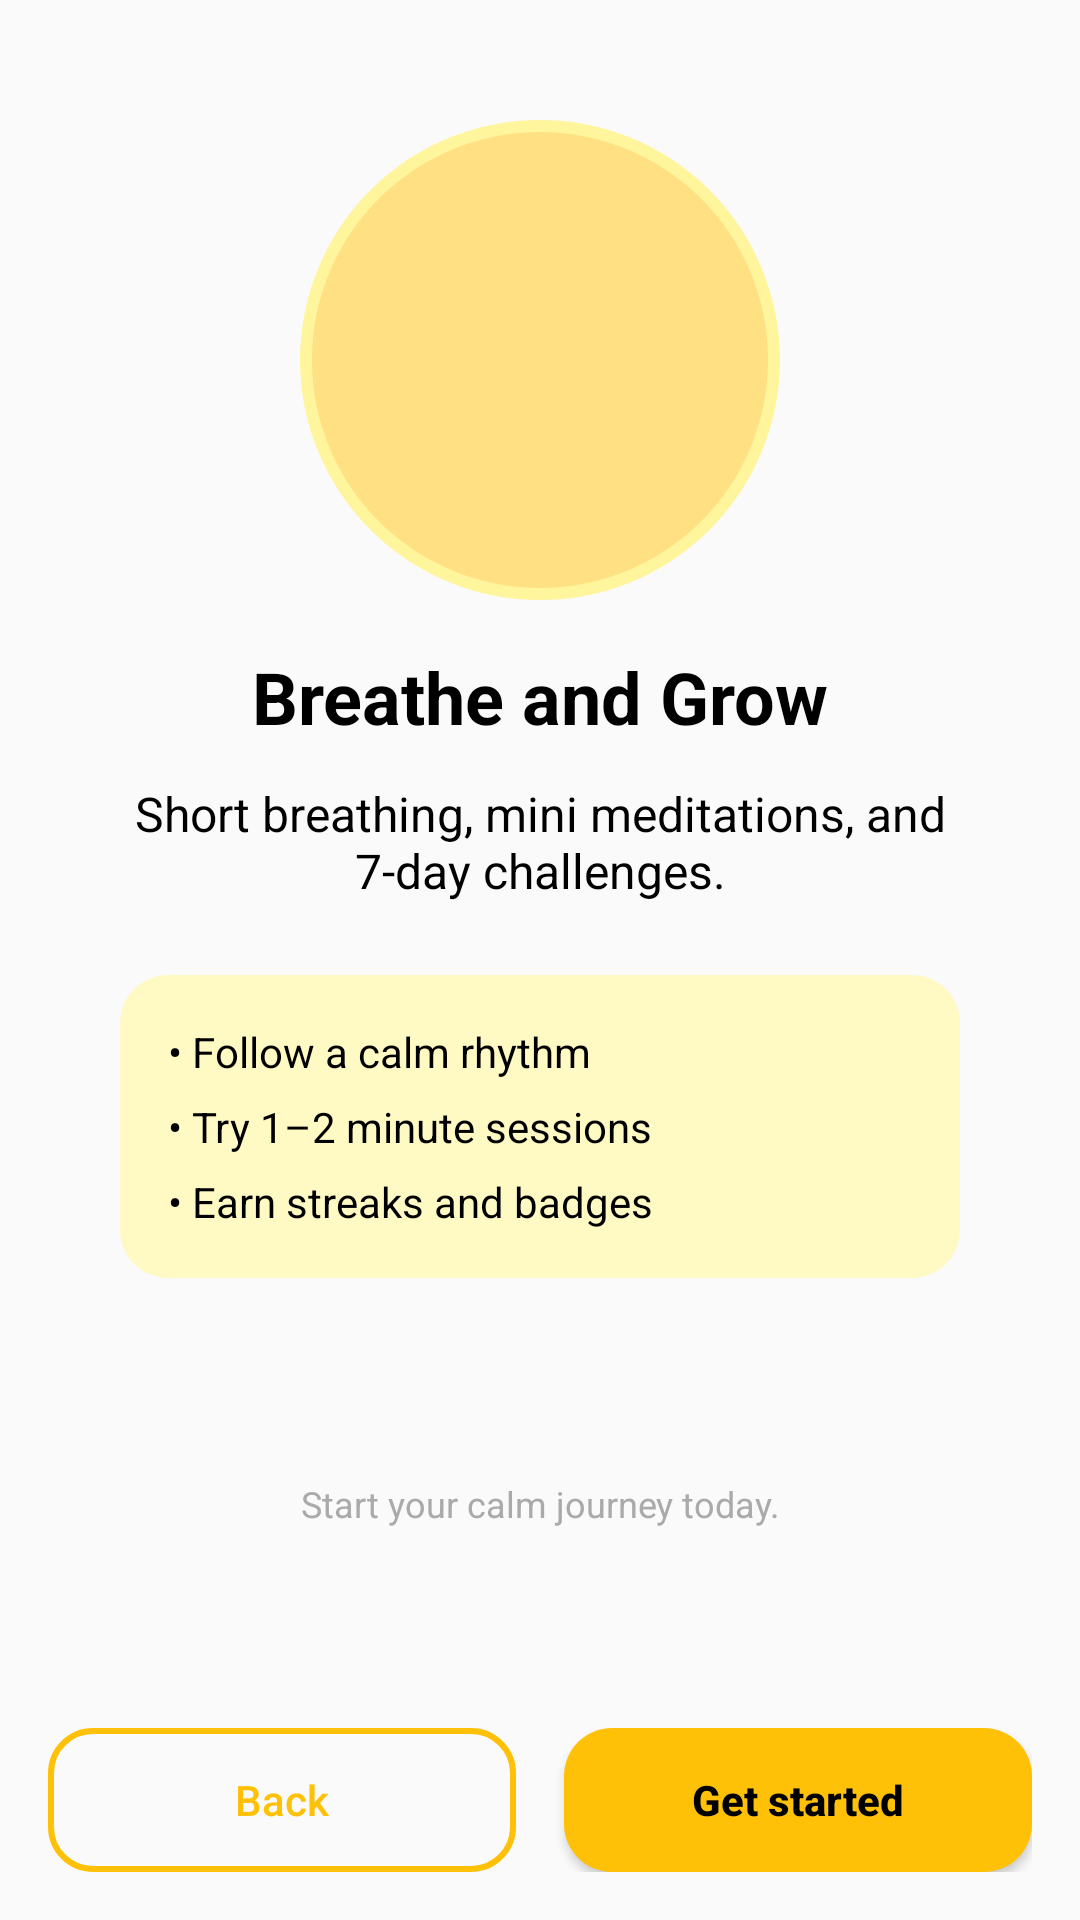

Layout XML and referenced resources for this Android screen:
<!-- AndroidManifest.xml: application theme Theme.Moodmuseplus -->
<!-- res/layout/activity_onboarding3.xml -->
<?xml version="1.0" encoding="utf-8"?>
<androidx.constraintlayout.widget.ConstraintLayout xmlns:android="http://schemas.android.com/apk/res/android"
    xmlns:app="http://schemas.android.com/apk/res-auto"
    android:layout_width="match_parent"
    android:layout_height="match_parent"
    android:background="@color/bg_primary_60"
    android:padding="16dp">

    <ScrollView
        android:id="@+id/scroll"
        android:layout_width="0dp"
        android:layout_height="0dp"
        android:fillViewport="true"
        app:layout_constraintTop_toTopOf="parent"
        app:layout_constraintBottom_toTopOf="@+id/bottom_bar"
        app:layout_constraintStart_toStartOf="parent"
        app:layout_constraintEnd_toEndOf="parent">

        <androidx.constraintlayout.widget.ConstraintLayout
            android:layout_width="match_parent"
            android:layout_height="wrap_content">

            
            <ImageView
                android:id="@+id/iv_breath_circle"
                android:layout_width="160dp"
                android:layout_height="160dp"
                android:background="@drawable/breathing_circle"
                android:contentDescription="@string/cd_app_logo"
                android:layout_marginTop="24dp"
                app:layout_constraintTop_toTopOf="parent"
                app:layout_constraintStart_toStartOf="parent"
                app:layout_constraintEnd_toEndOf="parent" />

            <TextView
                android:id="@+id/tv_title"
                android:layout_width="0dp"
                android:layout_height="wrap_content"
                android:text="@string/ob3_title"
                android:textSize="24sp"
                android:textStyle="bold"
                android:textColor="@android:color/black"
                android:gravity="center"
                android:layout_marginTop="16dp"
                app:layout_constraintTop_toBottomOf="@id/iv_breath_circle"
                app:layout_constraintStart_toStartOf="parent"
                app:layout_constraintEnd_toEndOf="parent" />

            <TextView
                android:id="@+id/tv_body"
                android:layout_width="0dp"
                android:layout_height="wrap_content"
                android:text="@string/ob3_body"
                android:textSize="16sp"
                android:textColor="@android:color/black"
                android:gravity="center"
                android:layout_marginTop="12dp"
                android:layout_marginStart="24dp"
                android:layout_marginEnd="24dp"
                app:layout_constraintTop_toBottomOf="@id/tv_title"
                app:layout_constraintStart_toStartOf="parent"
                app:layout_constraintEnd_toEndOf="parent" />

            
            <LinearLayout
                android:id="@+id/ll_features"
                android:layout_width="0dp"
                android:layout_height="wrap_content"
                android:layout_marginStart="24dp"
                android:layout_marginEnd="24dp"
                android:layout_marginTop="24dp"
                android:padding="16dp"
                android:orientation="vertical"
                android:background="@drawable/bg_secondary_card"
                app:layout_constraintTop_toBottomOf="@id/tv_body"
                app:layout_constraintStart_toStartOf="parent"
                app:layout_constraintEnd_toEndOf="parent">

                <TextView
                    android:layout_width="match_parent"
                    android:layout_height="wrap_content"
                    android:text="@string/ob3_card_line1"
                    android:textColor="@android:color/black"
                    android:layout_marginBottom="6dp"/>

                <TextView
                    android:layout_width="match_parent"
                    android:layout_height="wrap_content"
                    android:text="@string/ob3_card_line2"
                    android:textColor="@android:color/black"
                    android:layout_marginBottom="6dp"/>

                <TextView
                    android:layout_width="match_parent"
                    android:layout_height="wrap_content"
                    android:text="@string/ob3_card_line3"
                    android:textColor="@android:color/black"/>
            </LinearLayout>

            <TextView
                android:id="@+id/tv_hint"
                android:layout_width="0dp"
                android:layout_height="wrap_content"
                android:text="@string/ob1_footer_hint"
                android:textSize="12sp"
                android:textColor="@android:color/darker_gray"
                android:gravity="center"
                android:layout_marginTop="16dp"
                android:layout_marginBottom="16dp"
                app:layout_constraintTop_toBottomOf="@id/ll_features"
                app:layout_constraintStart_toStartOf="parent"
                app:layout_constraintEnd_toEndOf="parent"
                app:layout_constraintBottom_toBottomOf="parent"/>

        </androidx.constraintlayout.widget.ConstraintLayout>
    </ScrollView>

    
    <LinearLayout
        android:id="@+id/bottom_bar"
        android:layout_width="0dp"
        android:layout_height="wrap_content"
        android:orientation="horizontal"
        android:gravity="center"
        app:layout_constraintBottom_toBottomOf="parent"
        app:layout_constraintStart_toStartOf="parent"
        app:layout_constraintEnd_toEndOf="parent">

        <androidx.appcompat.widget.AppCompatButton
            android:id="@+id/btn_back"
            android:layout_width="0dp"
            android:layout_height="wrap_content"
            android:layout_weight="1"
            android:text="@string/back"
            android:textAllCaps="false"
            android:background="@drawable/bg_button_outline"
            android:textColor="@color/accent_10"
            android:paddingTop="14dp"
            android:paddingBottom="14dp"
            android:layout_marginEnd="8dp"/>

        <androidx.appcompat.widget.AppCompatButton
            android:id="@+id/btn_get_started"
            android:layout_width="0dp"
            android:layout_height="wrap_content"
            android:layout_weight="1"
            android:text="@string/ob3_cta"
            android:textAllCaps="false"
            android:textStyle="bold"
            android:textColor="@color/accent_on"
            android:background="@drawable/bg_button_accent"
            android:paddingTop="14dp"
            android:paddingBottom="14dp"
            android:layout_marginStart="8dp"/>
    </LinearLayout>

</androidx.constraintlayout.widget.ConstraintLayout>
<!-- resources referenced by this layout -->
<resources>
  <color name="accent_10">#FFC107</color>
  <color name="accent_on">#000000</color>
  <color name="bg_primary_60">#FAFAFA</color>
  <!-- drawable bg_button_accent (drawable) -->
  <?xml version="1.0" encoding="utf-8"?>
  <ripple xmlns:android="http://schemas.android.com/apk/res/android"
      android:color="@color/accent_10">
      <item>
          <shape>
              <solid android:color="@color/accent_10"/>
              <corners android:radius="16dp"/>
              <padding android:left="12dp" android:top="10dp" android:right="12dp" android:bottom="10dp"/>
          </shape>
      </item>
  </ripple>
  <!-- drawable bg_button_outline (drawable) -->
  <?xml version="1.0" encoding="utf-8"?>
  <ripple xmlns:android="http://schemas.android.com/apk/res/android"
      android:color="#22000000">
      <item>
          <shape>
              <solid android:color="@android:color/transparent"/>
              <stroke android:width="2dp" android:color="@color/accent_10"/>
              <corners android:radius="14dp"/>
          </shape>
      </item>
  </ripple>
  <!-- drawable bg_secondary_card (drawable) -->
  <shape xmlns:android="http://schemas.android.com/apk/res/android">
      <solid android:color="@color/secondary_30_light"/>
      <corners android:radius="16dp"/>
      <padding android:left="16dp" android:top="16dp" android:right="16dp" android:bottom="16dp"/>
  </shape>
  <!-- drawable breathing_circle (drawable) -->
  <?xml version="1.0" encoding="utf-8"?>
  <shape xmlns:android="http://schemas.android.com/apk/res/android" android:shape="oval">
      <size android:width="160dp" android:height="160dp"/>
      <solid android:color="@color/secondary_30_softgold"/>
      <stroke android:width="4dp" android:color="@color/secondary_30_medium"/>
  </shape>
  <string name="back">Back</string>
  <string name="cd_app_logo">MoodMuse logo</string>
  <string name="ob1_footer_hint">Start your calm journey today.</string>
  <string name="ob3_body">Short breathing, mini meditations, and 7-day challenges.</string>
  <string name="ob3_card_line1">• Follow a calm rhythm</string>
  <string name="ob3_card_line2">• Try 1–2 minute sessions</string>
  <string name="ob3_card_line3">• Earn streaks and badges</string>
  <string name="ob3_cta">Get started</string>
  <string name="ob3_title">Breathe and Grow</string>
  <style name="Theme.Moodmuseplus" parent="Base.Theme.Moodmuseplus" />
  <color name="secondary_30_light">#FFF9C4</color>
  <color name="secondary_30_softgold">#FFE082</color>
  <color name="secondary_30_medium">#FFF59D</color>
  <style name="Base.Theme.Moodmuseplus" parent="Theme.Material3.DayNight.NoActionBar">
          
          
      </style>
</resources>
